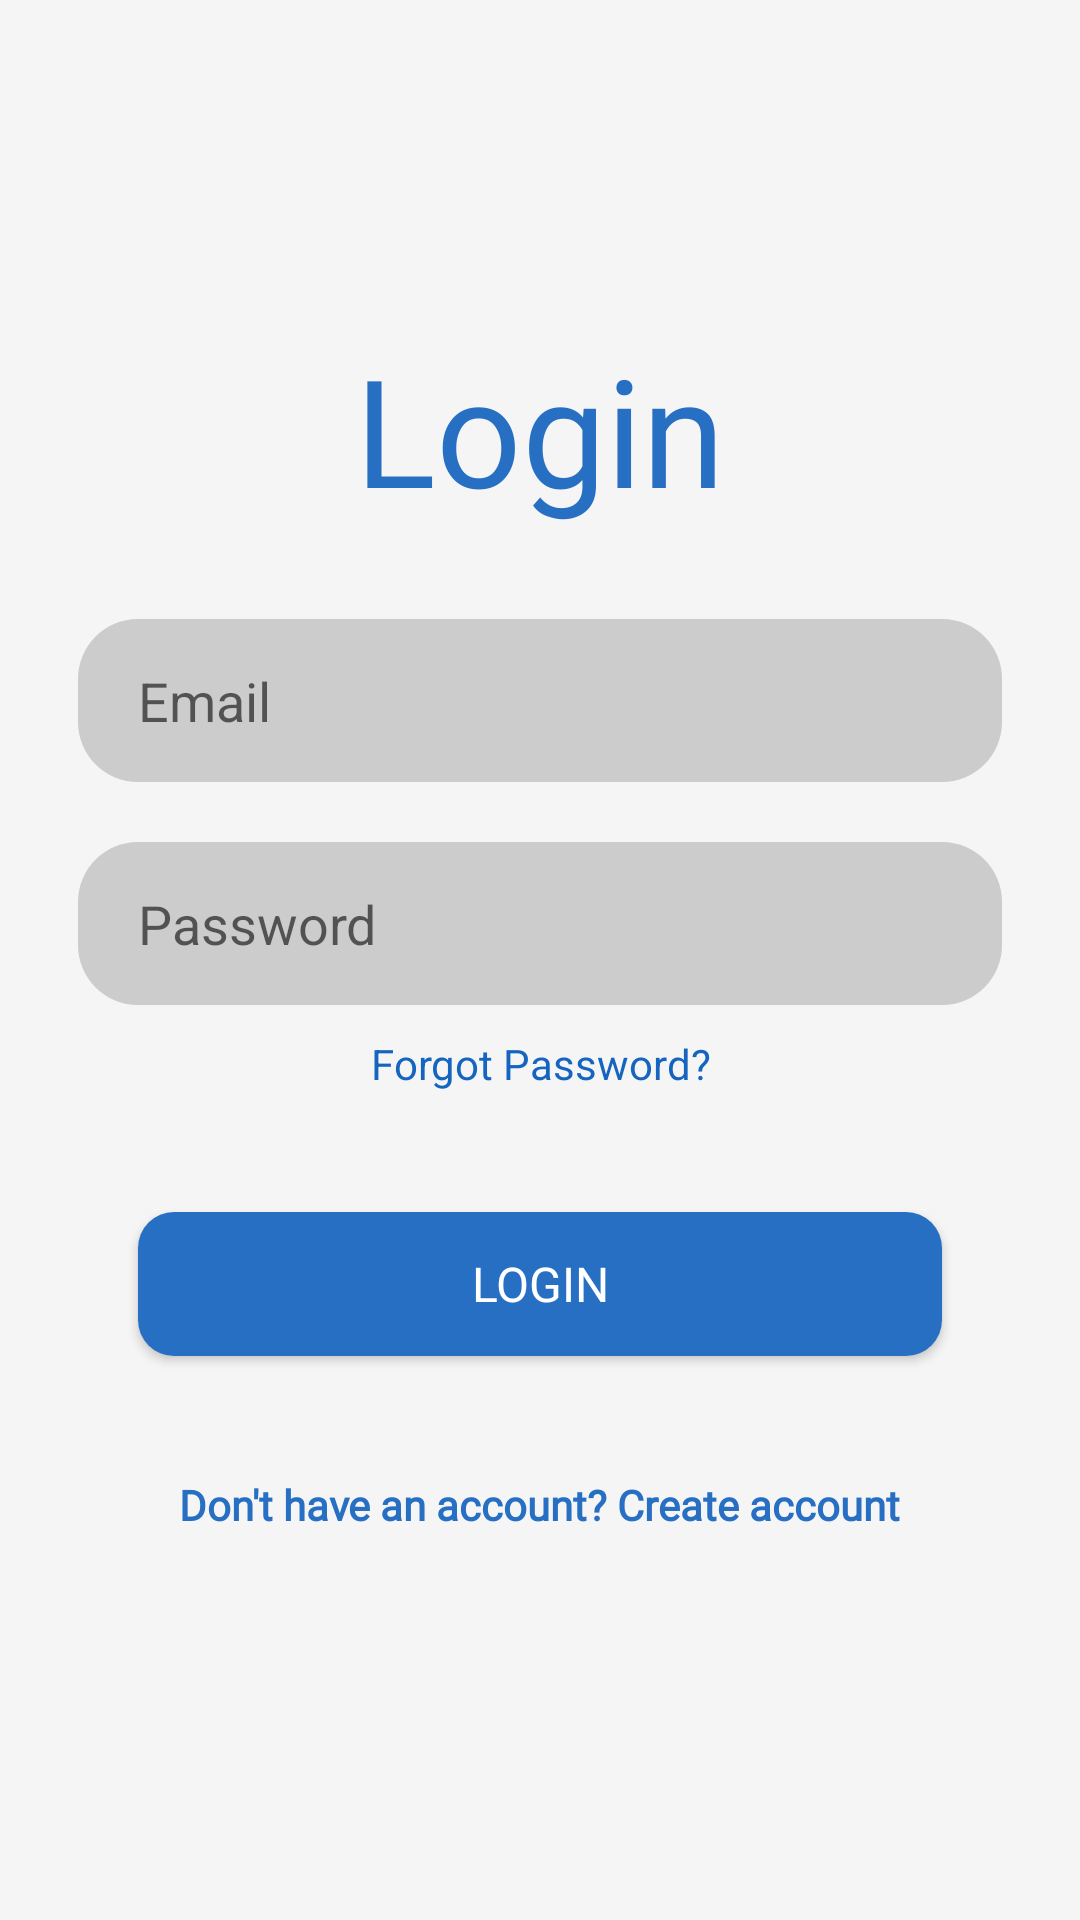

Reconstruct the res/layout file that produces this screen, plus the resources it refers to.
<!-- AndroidManifest.xml: application theme AppTheme -->
<!-- res/layout/activity_login.xml -->
<LinearLayout xmlns:android="http://schemas.android.com/apk/res/android"
    android:layout_width="match_parent"
    android:layout_height="match_parent"
    xmlns:app="http://schemas.android.com/apk/res-auto"
    android:orientation="vertical"
    android:gravity="center"
    android:padding="16dp">

    <TextView
        android:layout_width="match_parent"
        android:layout_height="wrap_content"
        android:layout_marginBottom="20dp"
        android:fontFamily="@font/avenir_black"
        android:text="Login"
        android:textAlignment="center"
        android:textColor="@color/primary_blue"
        android:textSize="50dp" />

    <ProgressBar
        android:id="@+id/progressBar"
        android:layout_width="wrap_content"
        android:layout_height="wrap_content"
        android:visibility="gone"
        android:layout_centerInParent="true"/>

    <EditText
        android:id="@+id/edtEmail"
        style="@style/iOSEditText"
        android:hint="Email"
        android:layout_margin="10dp"
        android:layout_width="match_parent"
        android:layout_height="wrap_content" />

    <EditText
        android:id="@+id/edtPassword"
        style="@style/iOSEditText"
        android:layout_width="match_parent"
        android:layout_marginRight="10dp"
        android:layout_marginLeft="10dp"
        android:layout_marginTop="10dp"
        android:layout_height="wrap_content"
        android:hint="Password"
        android:inputType="textPassword" />

    <TextView
        android:id="@+id/txtForgotPassword"
        android:layout_width="match_parent"
        android:layout_height="wrap_content"
        android:clickable="true"
        android:layout_margin="10dp"
        android:textAlignment="center"
        android:focusable="true"
        android:text="Forgot Password?"
        android:textColor="@color/primary_dark_blue"
        app:layout_constraintEnd_toEndOf="parent"
        app:layout_constraintStart_toStartOf="parent"
        app:layout_constraintTop_toBottomOf="@+id/edtPassword" />

    <Button
        android:id="@+id/btnLogin"
        style="@style/iOSButton"
        android:layout_width="match_parent"
        android:layout_height="wrap_content"
        android:layout_margin="30dp"
        android:text="Login"
        android:textSize="16sp" />

    
    <TextView
        android:id="@+id/txtCreateAccount"
        android:layout_width="wrap_content"
        android:layout_height="48dp"
        android:text="Don't have an account? Create account"
        android:textColor="@color/primary_blue"
        android:textSize="14sp"
        android:fontFamily="@font/helvetica"
        android:layout_gravity="center"
        android:paddingTop="10dp"
        android:textStyle="bold"
        android:clickable="true"
        android:focusable="true"/>


</LinearLayout>
<!-- resources referenced by this layout -->
<resources>
  <color name="primary_blue">#276FC3</color>
  <color name="primary_dark_blue">#1565C0</color>
  <style name="iOSButton">
          <item name="android:background">@drawable/rounded_button</item>
          <item name="android:textColor">@color/white</item>
          <item name="android:paddingStart">20dp</item>
          <item name="android:paddingEnd">20dp</item>
          <item name="android:paddingTop">12dp</item>
          <item name="android:paddingBottom">12dp</item>
      </style>
  <style name="iOSEditText">
              <item name="android:background">@drawable/rounded_inputfield</item>
              <item name="android:textColor">@color/primary_blue</item>
              <item name="android:paddingLeft">20dp</item>
              <item name="android:paddingRight">20dp</item>
              <item name="android:paddingTop">15dp</item>
              <item name="android:paddingBottom">15dp</item>
              <item name="android:textSize">18sp</item> 
              <item name="android:layout_height">wrap_content</item>
              <item name="android:layout_width">match_parent</item>
          </style>
  <style name="AppTheme" parent="Theme.AppCompat.Light.NoActionBar">
          <item name="android:windowBackground">@color/light_grey</item>
          <item name="android:textColor">@color/dark_grey</item>
          <item name="android:fontFamily">sans-serif</item>
      </style>
  <!-- drawable rounded_button (drawable) -->
  <shape xmlns:android="http://schemas.android.com/apk/res/android">
      <solid android:color="@color/primary_blue"/>
      <corners android:radius="12dp"/>
      <padding
          android:left="8dp"
          android:top="8dp"
          android:right="8dp"
          android:bottom="8dp"/>
  </shape>
  <color name="white">#FFFFFFFF</color>
  <!-- drawable rounded_inputfield (drawable) -->
  <shape xmlns:android="http://schemas.android.com/apk/res/android">
      <solid android:color="#cccccc"/>
      <corners android:radius="20dp"/>
      <padding android:left="16dp" android:top="18dp" android:right="16dp" android:bottom="18dp"/>
  
  </shape>
  <color name="light_grey">#F5F5F5</color>
  <color name="dark_grey">#D1D1D1</color>
</resources>
